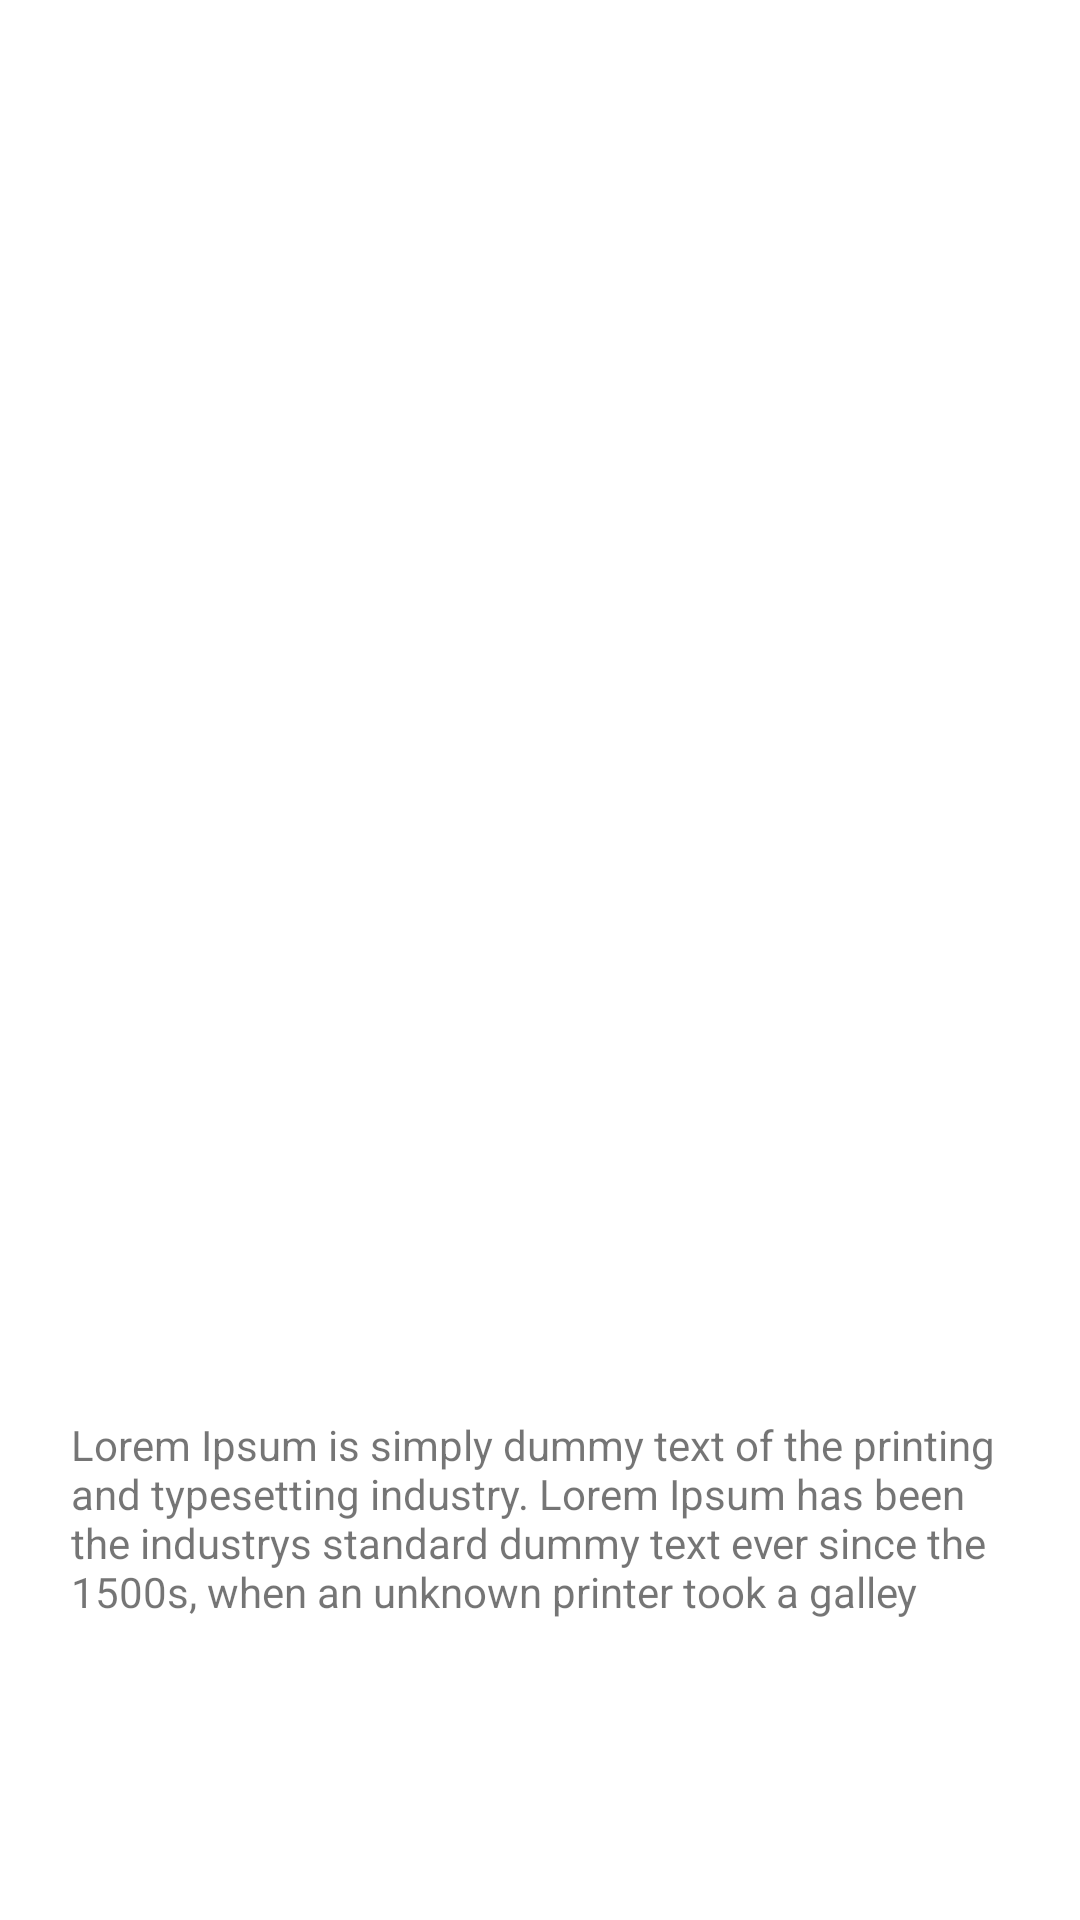

This screen was rendered from an Android layout file. Write that file and the resources it references.
<!-- AndroidManifest.xml: application theme Theme.BodyFitnessApp -->
<!-- res/layout/fragment_about.xml -->
<?xml version="1.0" encoding="utf-8"?>
<androidx.constraintlayout.widget.ConstraintLayout xmlns:android="http://schemas.android.com/apk/res/android"
    xmlns:app="http://schemas.android.com/apk/res-auto"
    xmlns:tools="http://schemas.android.com/tools"
    android:id="@+id/frameLayout5"
    android:layout_width="match_parent"
    android:layout_height="match_parent"
    tools:context=".AboutFragment" >

    <ImageView
        android:id="@+id/imageView3"
        android:layout_width="229dp"
        android:layout_height="407dp"
        android:src="@drawable/go_image"
        app:layout_constraintBottom_toBottomOf="parent"
        app:layout_constraintEnd_toEndOf="parent"
        app:layout_constraintStart_toStartOf="parent"
        app:layout_constraintTop_toTopOf="parent"
        app:layout_constraintVertical_bias="0.111" />

    <TextView
        android:id="@+id/txt_about"
        android:layout_width="313dp"
        android:layout_height="129dp"
        android:text="@string/about"
        app:layout_constraintBottom_toBottomOf="parent"
        app:layout_constraintEnd_toEndOf="parent"
        app:layout_constraintStart_toStartOf="parent"
        app:layout_constraintTop_toBottomOf="@+id/imageView3" />
</androidx.constraintlayout.widget.ConstraintLayout>
<!-- resources referenced by this layout -->
<resources>
  <string name="about">Lorem Ipsum is simply dummy text of the printing and typesetting industry. Lorem Ipsum has been the industrys standard dummy text ever since the 1500s, when an unknown printer took a galley</string>
  <style name="Theme.BodyFitnessApp" parent="Theme.MaterialComponents.DayNight.DarkActionBar">
          
          <item name="colorPrimary">@color/purple_500</item>
          <item name="colorPrimaryVariant">@color/purple_700</item>
          <item name="colorOnPrimary">@color/white</item>
          
          <item name="colorSecondary">@color/teal_200</item>
          <item name="colorSecondaryVariant">@color/teal_700</item>
          <item name="colorOnSecondary">@color/black</item>
          
          <item name="android:statusBarColor" tools:targetApi="l">?attr/colorPrimaryVariant</item>
          
      </style>
  <!-- not gathered from this repository: default colours our renderer supplied (Android Studio template values) -->
  <color name="purple_500">#FF6200EE</color>
  <color name="purple_700">#FF3700B3</color>
  <color name="teal_200">#FF03DAC5</color>
  <color name="teal_700">#FF018786</color>
  <color name="black">#FF000000</color>
  <color name="white">#FFFFFFFF</color>
</resources>
